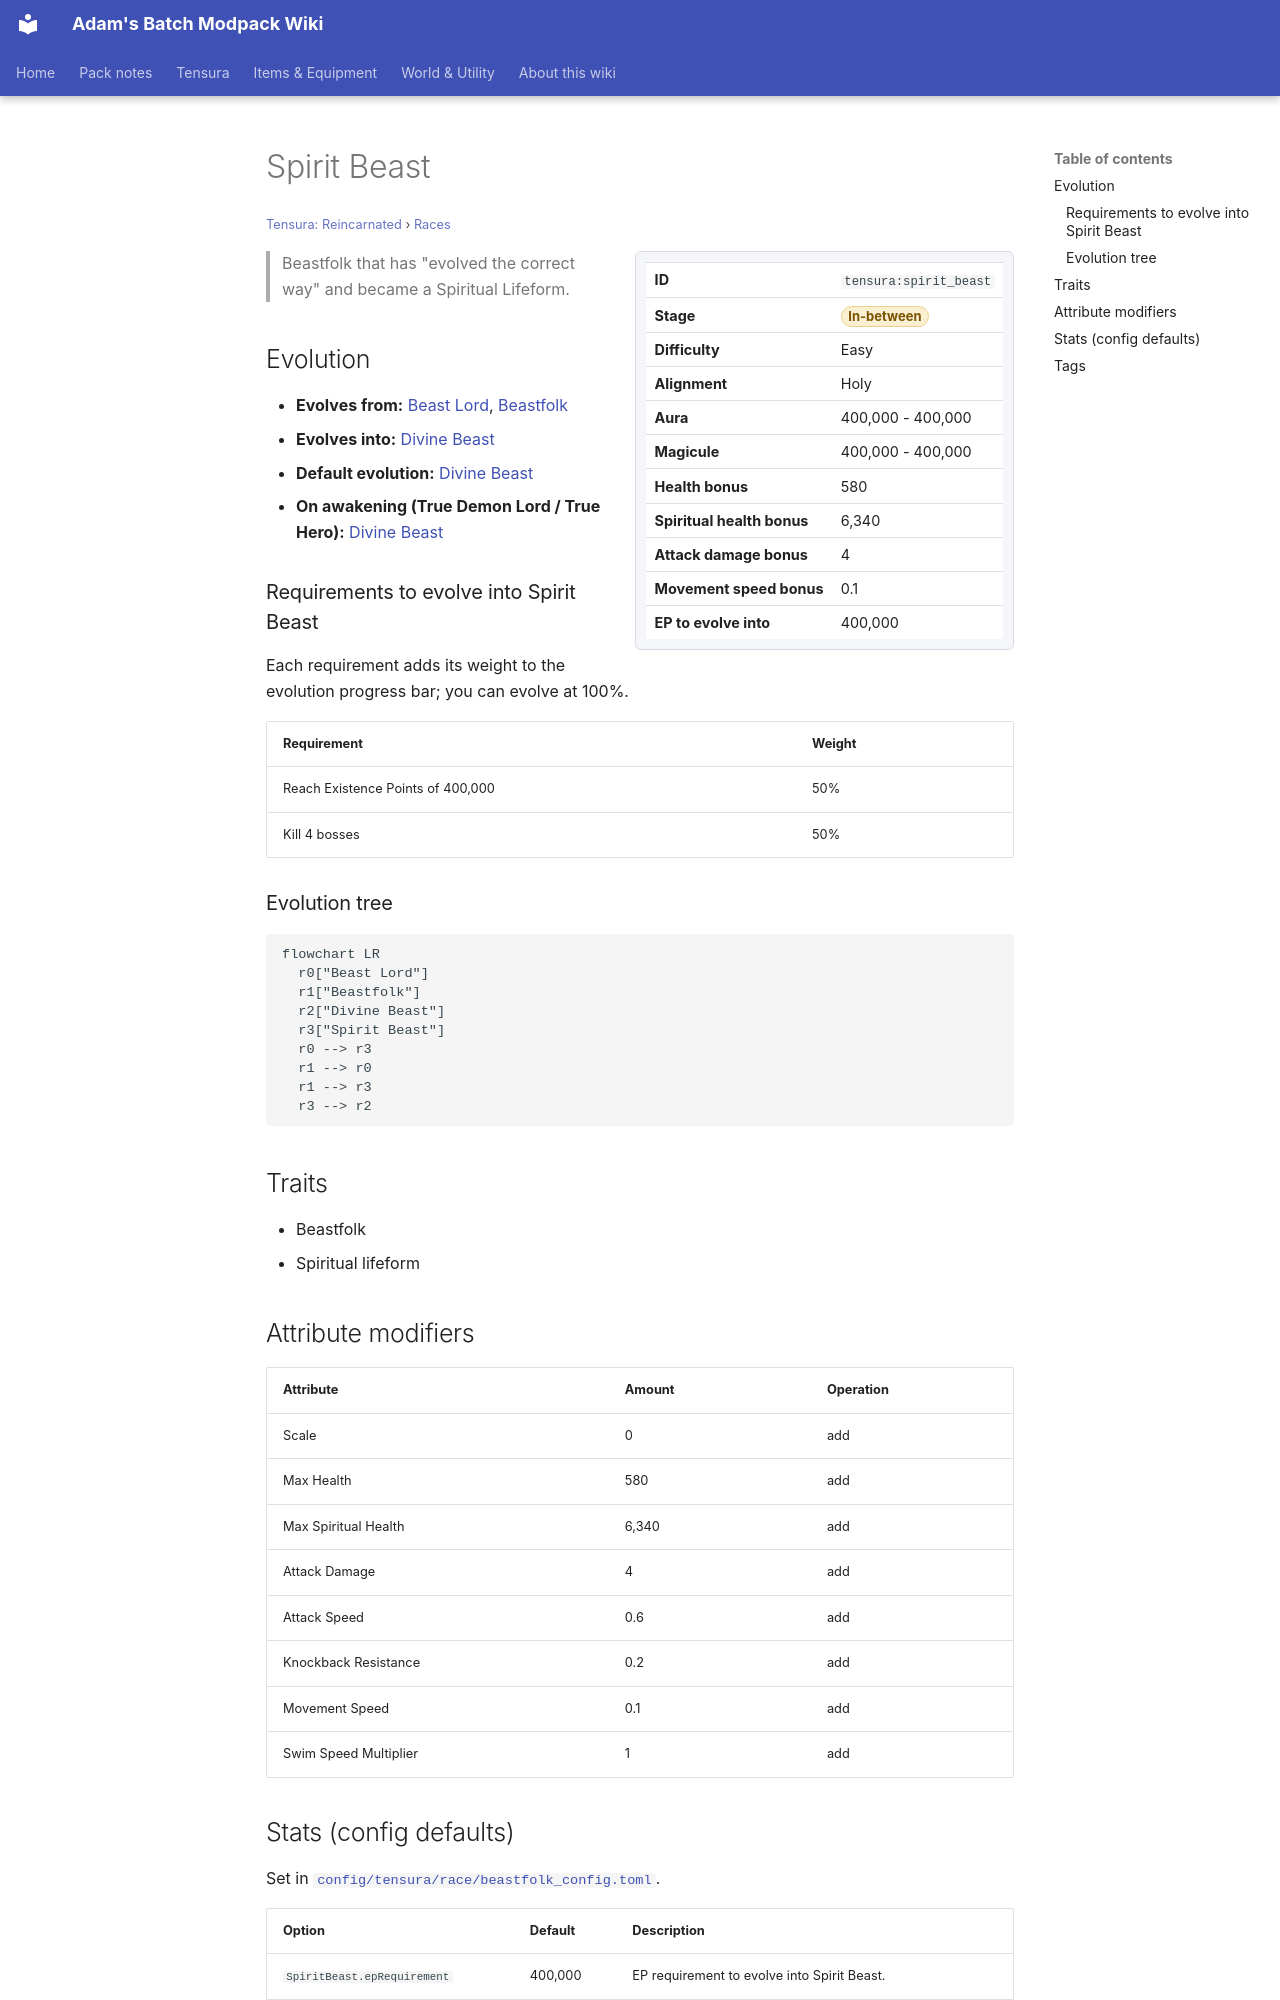

repository: Proteus-Nell/Adams-Batch-MC-Modpack-Wiki · page: tensura-reincarnated/races/spirit-beast/index.html · generator: mkdocs

# Spirit Beast

<small>[Tensura: Reincarnated](../index.md) &rsaquo; [Races](index.md)</small>

<div class="infobox" markdown>

| | |
|---|---|
| **ID** | `tensura:spirit_beast` |
| **Stage** | <span class="stage stage-in-between">In-between</span> |
| **Difficulty** | Easy |
| **Alignment** | Holy |
| **Aura** | 400,000 - 400,000 |
| **Magicule** | 400,000 - 400,000 |
| **Health bonus** | 580 |
| **Spiritual health bonus** | 6,340 |
| **Attack damage bonus** | 4 |
| **Movement speed bonus** | 0.1 |
| **EP to evolve into** | 400,000 |

</div>

> Beastfolk that has "evolved the correct way" and became a Spiritual Lifeform.

## Evolution

- **Evolves from:** [Beast Lord](beast-lord.md), [Beastfolk](beastfolk.md)
- **Evolves into:** [Divine Beast](divine-beast.md)
- **Default evolution:** [Divine Beast](divine-beast.md)
- **On awakening (True Demon Lord / True Hero):** [Divine Beast](divine-beast.md)

### Requirements to evolve into Spirit Beast

Each requirement adds its weight to the evolution progress bar; you can evolve at 100%.

| Requirement | Weight |
|---|---|
| Reach Existence Points of 400,000 | 50% |
| Kill 4 bosses | 50% |

### Evolution tree

```mermaid
flowchart LR
  r0["Beast Lord"]
  r1["Beastfolk"]
  r2["Divine Beast"]
  r3["Spirit Beast"]
  r0 --> r3
  r1 --> r0
  r1 --> r3
  r3 --> r2
```

## Traits

- Beastfolk
- Spiritual lifeform

## Attribute modifiers

| Attribute | Amount | Operation |
|---|---|---|
| Scale | 0 | add |
| Max Health | 580 | add |
| Max Spiritual Health | 6,340 | add |
| Attack Damage | 4 | add |
| Attack Speed | 0.6 | add |
| Knockback Resistance | 0.2 | add |
| Movement Speed | 0.1 | add |
| Swim Speed Multiplier | 1 | add |
